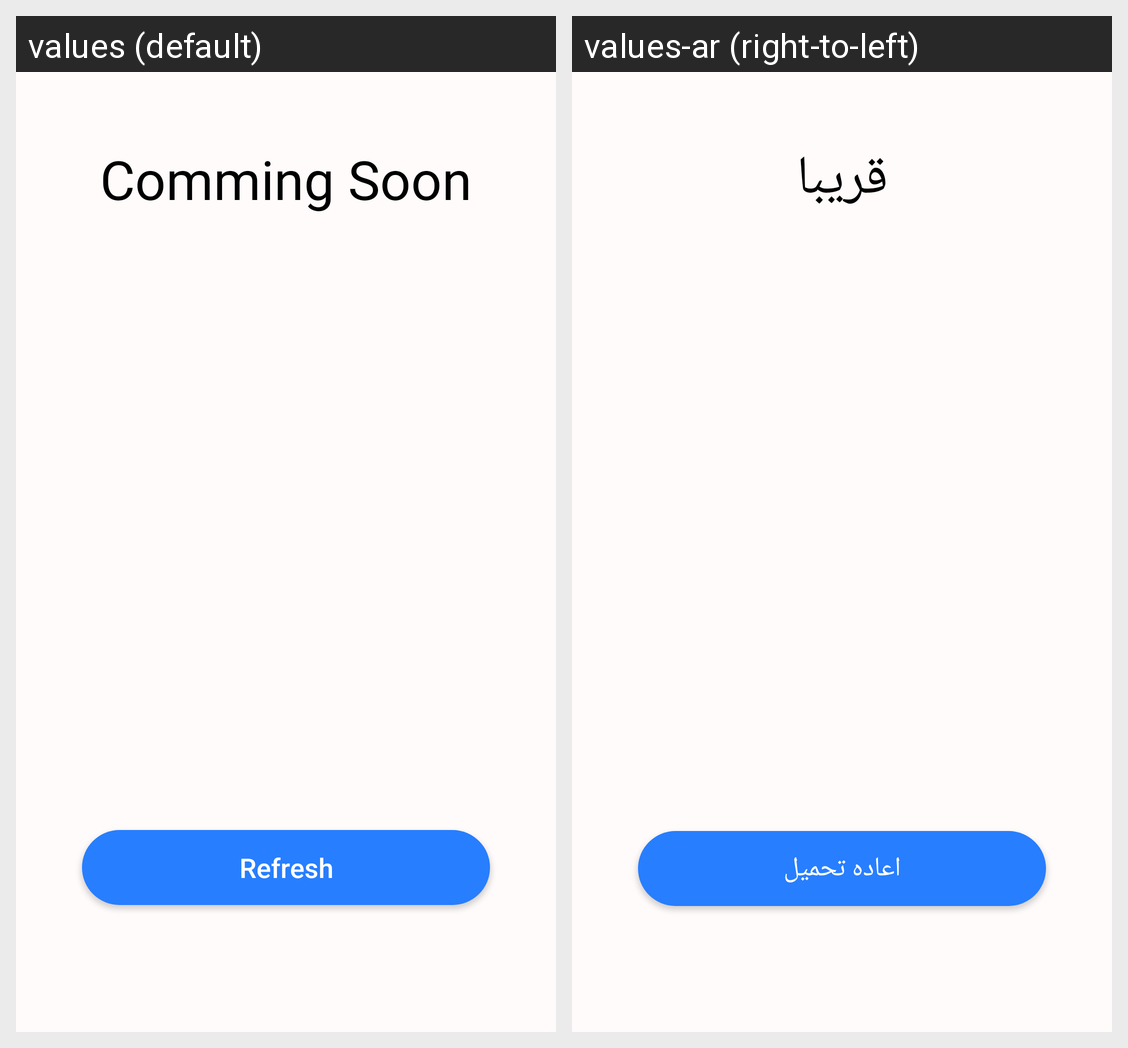

Here is an Android app screen in its default locale and in the app's own translations. Write out the translated-string differences for the strings that appear on this screen.
Android screen res/layout/activity_main3.xml rendered under 2 locales, left to right: values (default), values-ar (right-to-left). Device: Nexus 5 (rendered at 1080×1920; each locale shown at half size, 540×960, under a caption strip naming it); theme Theme.MyApplication.
Strings drawn on this screen, with the default value and each locale's value (text and hints the layout hard-codes, and strings that could not be matched under every locale, appear in the picture but are not listed):

Comming_Soon
  values: Comming Soon
  values-ar: قريبا

Refresh
  values: Refresh
  values-ar: اعاده تحميل
